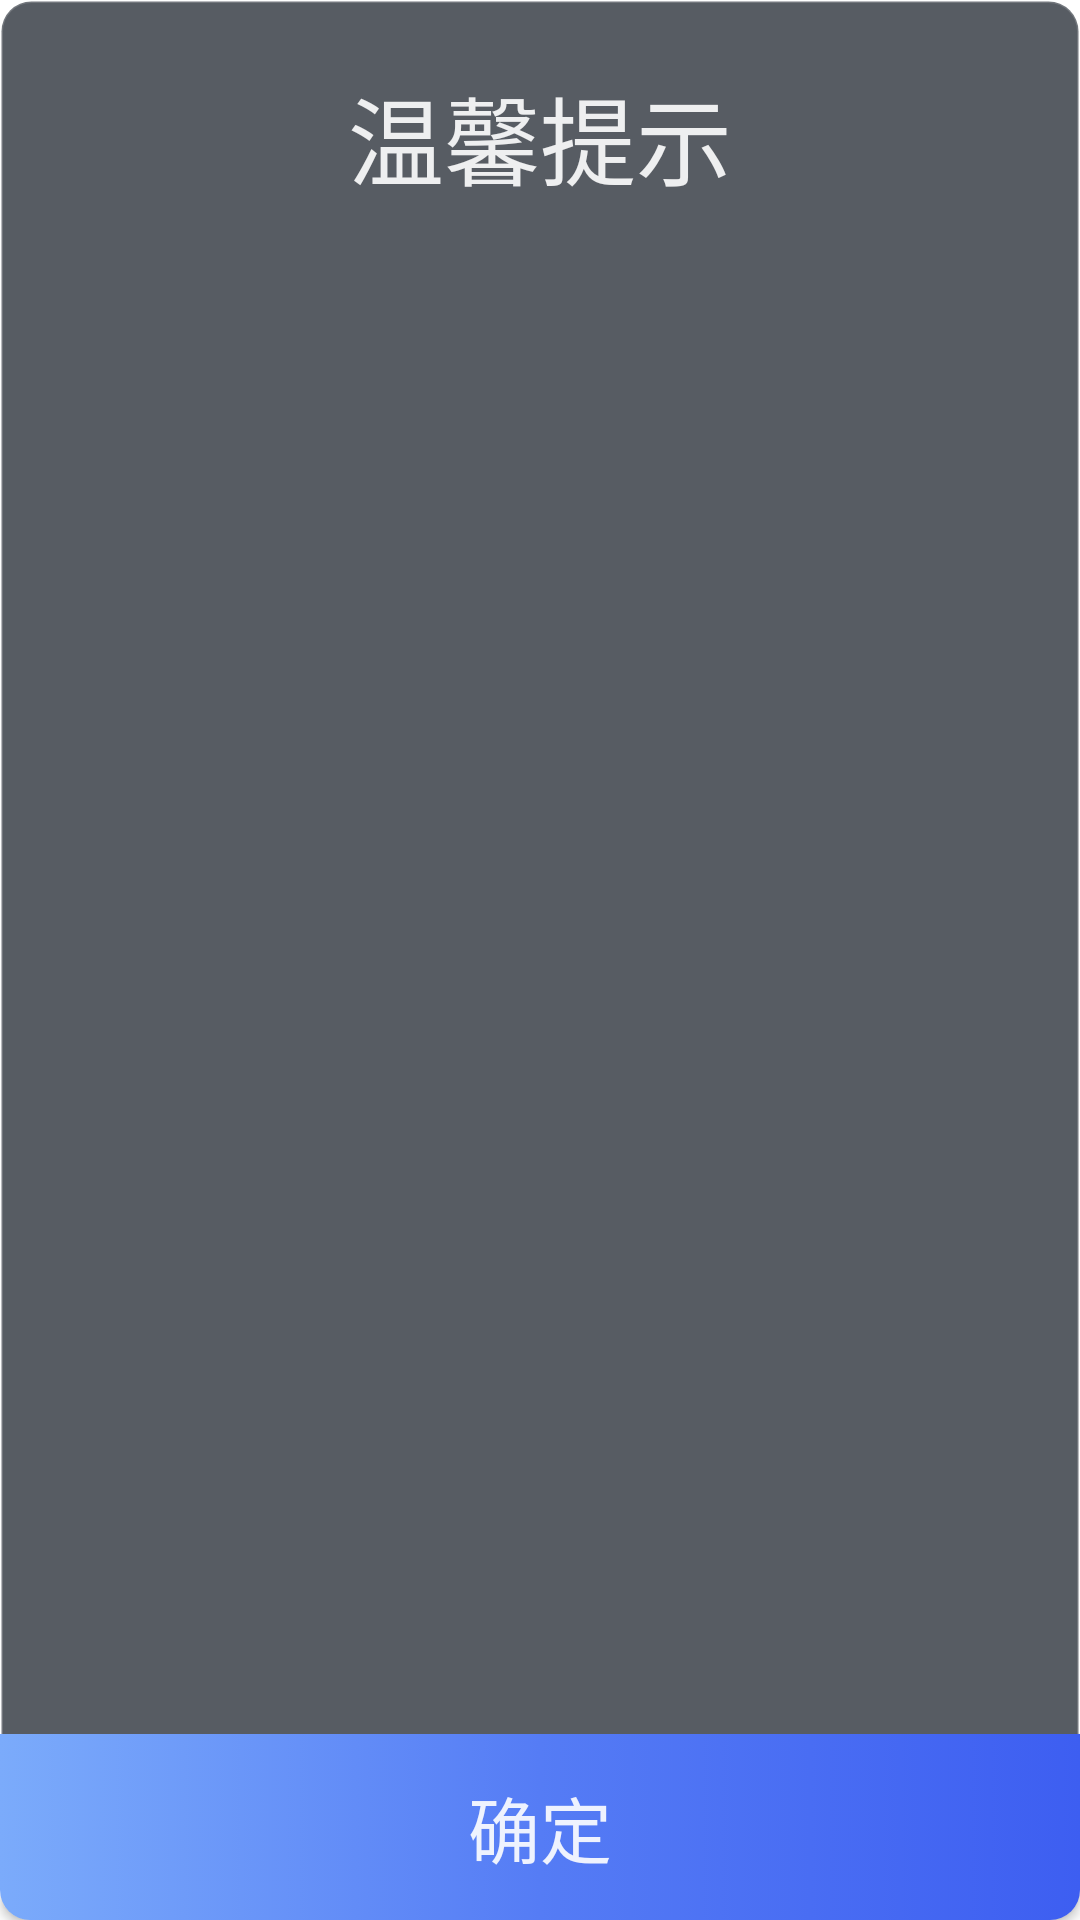

The Android layout XML behind this screen, and the referenced resources:
<!-- AndroidManifest.xml: fallback theme Theme.MaterialComponents.DayNight.NoActionBar -->
<!-- res/layout/dialog_message.xml -->
<?xml version="1.0" encoding="utf-8"?>
<android.support.constraint.ConstraintLayout xmlns:android="http://schemas.android.com/apk/res/android"
    xmlns:app="http://schemas.android.com/apk/res-auto"
    android:layout_width="@dimen/dp480"
    android:layout_height="@dimen/dp280"
    android:background="@drawable/dialog_bg">

    <TextView
        android:id="@+id/titleTv"
        android:layout_width="wrap_content"
        android:layout_height="wrap_content"
        android:layout_marginTop="@dimen/dp22"
        android:text="@string/title_notice"
        android:textColor="@color/color_90_ffffff"
        android:textSize="@dimen/sp32"
        app:layout_constraintLeft_toLeftOf="parent"
        app:layout_constraintRight_toRightOf="parent"
        app:layout_constraintTop_toTopOf="parent" />

    <TextView
        android:id="@+id/contentTv"
        android:layout_width="match_parent"
        android:layout_height="0dp"
        android:layout_margin="@dimen/dp20"
        android:gravity="center_horizontal"
        android:textColor="@color/color_80_ffffff"
        android:textSize="@dimen/sp24"
        app:layout_constraintBottom_toTopOf="@+id/confirmBtn"
        app:layout_constraintLeft_toLeftOf="parent"
        app:layout_constraintRight_toRightOf="parent"
        app:layout_constraintTop_toBottomOf="@+id/titleTv" />

    <Button
        android:id="@+id/confirmBtn"
        android:layout_width="0dp"
        android:layout_height="@dimen/dp62"
        android:background="@drawable/dialog_confirm_btn"
        android:foreground="@drawable/ripple_blue_btn"
        android:text="确定"
        android:textColor="@color/color_90_ffffff"
        android:textSize="@dimen/sp24"
        app:layout_constraintBottom_toBottomOf="parent"
        app:layout_constraintLeft_toLeftOf="parent"
        app:layout_constraintRight_toRightOf="parent" />
</android.support.constraint.ConstraintLayout>
<!-- resources referenced by this layout -->
<resources>
  <color name="color_80_ffffff">#CCffffff</color>
  <color name="color_90_ffffff">#E6ffffff</color>
  <dimen name="dp20">20dp</dimen>
  <dimen name="dp22">22dp</dimen>
  <dimen name="dp280">280dp</dimen>
  <dimen name="dp480">480dp</dimen>
  <dimen name="dp62">62dp</dimen>
  <dimen name="sp24">24sp</dimen>
  <dimen name="sp32">32sp</dimen>
  <!-- drawable dialog_bg (drawable) -->
  <?xml version="1.0" encoding="utf-8"?>
  <selector xmlns:android="http://schemas.android.com/apk/res/android">
      <item>
          <shape android:shape="rectangle">
              <stroke android:width="1dp" android:color="#29ffffff" />
              <gradient android:centerColor="#ff575c63" android:endColor="#ff4d5259" android:startColor="#ff575c63" android:type="linear" android:useLevel="true" />
              <corners android:radius="@dimen/dp10" />
          </shape>
      </item>
  </selector>
  <!-- drawable dialog_confirm_btn (drawable) -->
  <?xml version="1.0" encoding="utf-8"?>
  <selector xmlns:android="http://schemas.android.com/apk/res/android">
      <item>
          <shape android:shape="rectangle">
              <gradient android:angle="180" android:centerColor="#ff557cf5" android:endColor="#ff7babfb" android:startColor="#ff3d5ef1" android:type="linear" android:useLevel="true" />
              <corners android:bottomLeftRadius="@dimen/dp10" android:bottomRightRadius="@dimen/dp10" />
          </shape>
      </item>
  </selector>
  <!-- drawable ripple_blue_btn (drawable) -->
  <?xml version="1.0" encoding="utf-8"?>
  <ripple xmlns:android="http://schemas.android.com/apk/res/android"
      xmlns:tools="http://schemas.android.com/tools"
      android:color="@color/colorPrimary"
      tools:targetApi="lollipop">
  
      <item android:id="@android:id/mask">
          <shape android:shape="rectangle">
              <solid android:color="@color/white" />
              <corners android:radius="@dimen/dp10" />
          </shape>
      </item>
  
  </ripple>
  <string name="title_notice">温馨提示</string>
  <dimen name="dp10">10dp</dimen>
  <color name="colorPrimary">#3D5EF1</color>
  <color name="white">#FFFFFF</color>
</resources>
